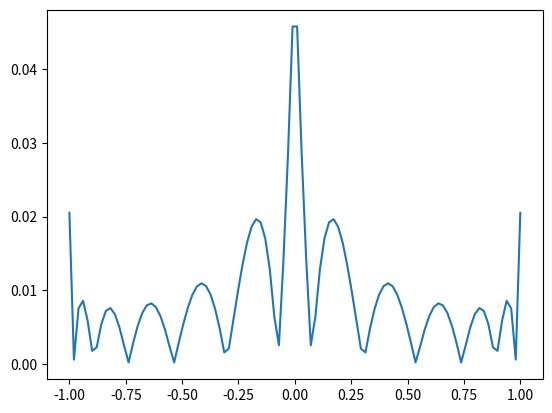

This chart was generated by the following Python code:
import math
import numpy as np
import matplotlib.pyplot as plt
from scipy import integrate
from scipy import linalg


def multi_xk(x, k1, k2):
    return math.pow(x, k1) * math.pow(x, k2)


def multi_f(x, k):
    return math.exp(x) * math.pow(x, k)


def multi_g(x, k):
    return abs(x) * math.pow(x, k)


def get_amatrix(k):
    amatrix = np.zeros((k + 1, k + 1))
    for row in range(0, k + 1):
        for column in range(0, k + 1):
            amatrix[row][column], wucha = integrate.quad(multi_xk, -1, 1, args=(row, column))
    return amatrix


def get_bmatrix(function, k):
    bmatrix = np.zeros(k + 1)
    for column in range(0, k + 1):
        bmatrix[column], wucha = integrate.quad(function, -1, 1, args=column)
    return bmatrix

#将函数中math.exp(i)换为abs(i)
def delta_f(x, cofficient, k):
    delta = []

    for i in x:
        pk = np.array([])
        for j in range(0, k + 1):
           pk = np.append(pk, [math.pow(i, j)])
        pkplus = np.matmul(cofficient, np.transpose(pk))
        delta.append(abs(abs(i) - pkplus))
    return delta


if __name__ == '__main__':
    k = 10
    a = get_amatrix(k)
    b = get_bmatrix(multi_g, k)
    cofficient = linalg.solve(a, b)

    x = np.linspace(-1, 1, 100)
    delta = delta_f(x, cofficient, k)
    plt.plot(x, delta)
    plt.show()